Run: headless pygame with SDL's dummy video driver; simulated clock (each Clock.tick advances the game by its frame time, no real sleeping); random seed 0; keys injected as events and as key.get_pressed() state; no mouse input.
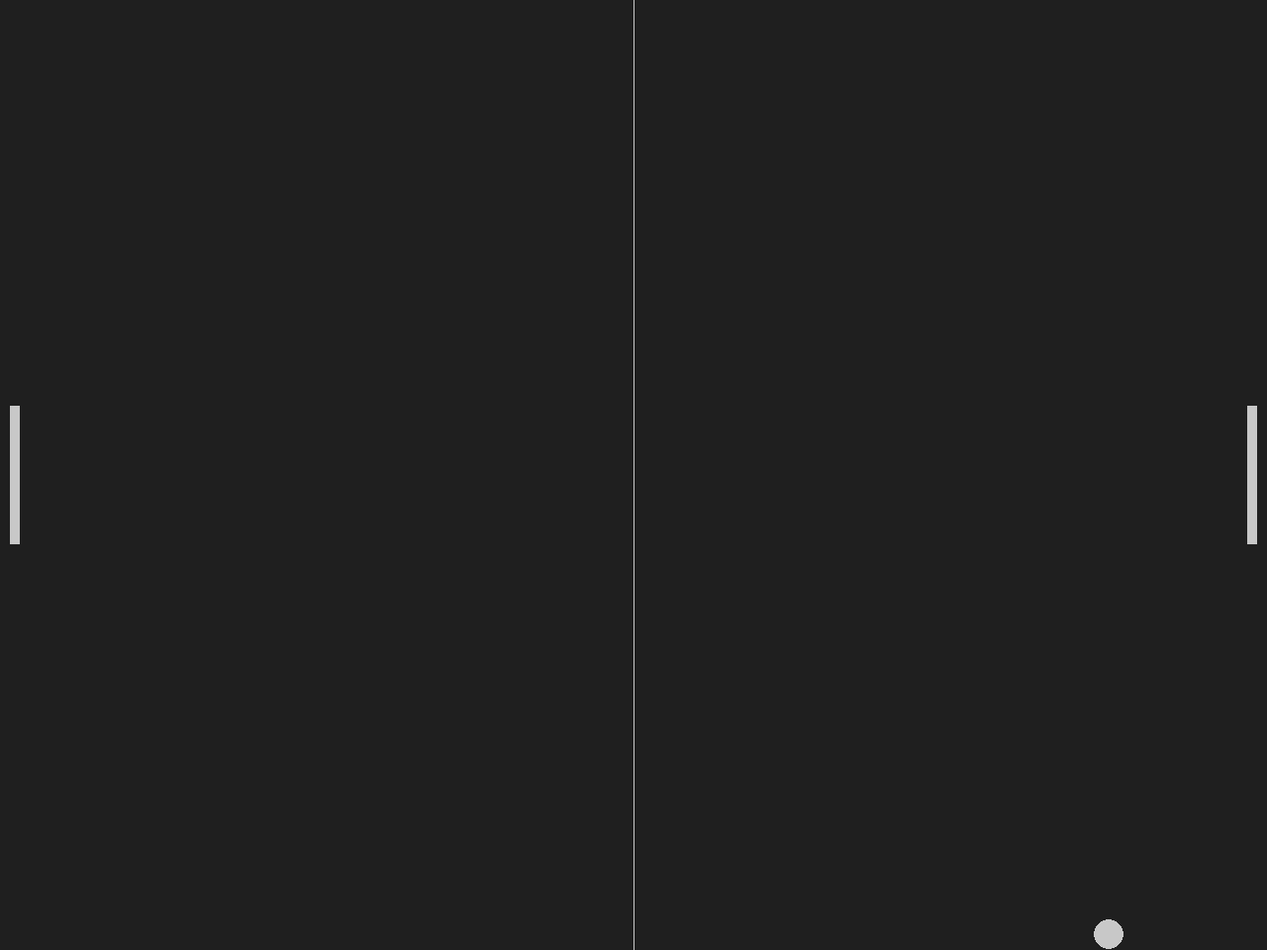
Frame 1 of 4 · flips 1–60 · no input
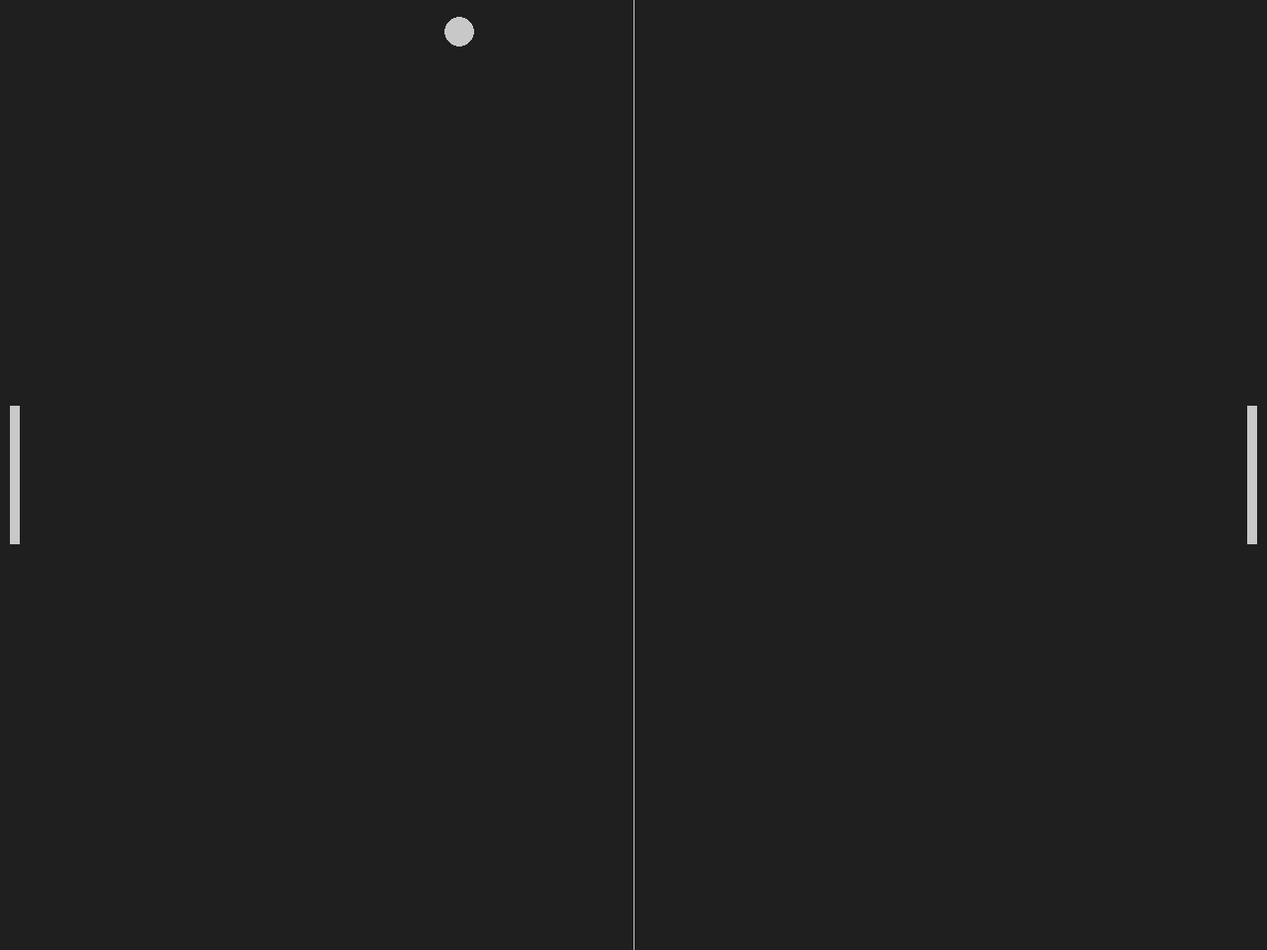
Frame 2 of 4 · flips 61–180 · tapped SPACE, RETURN · held RIGHT (→), D
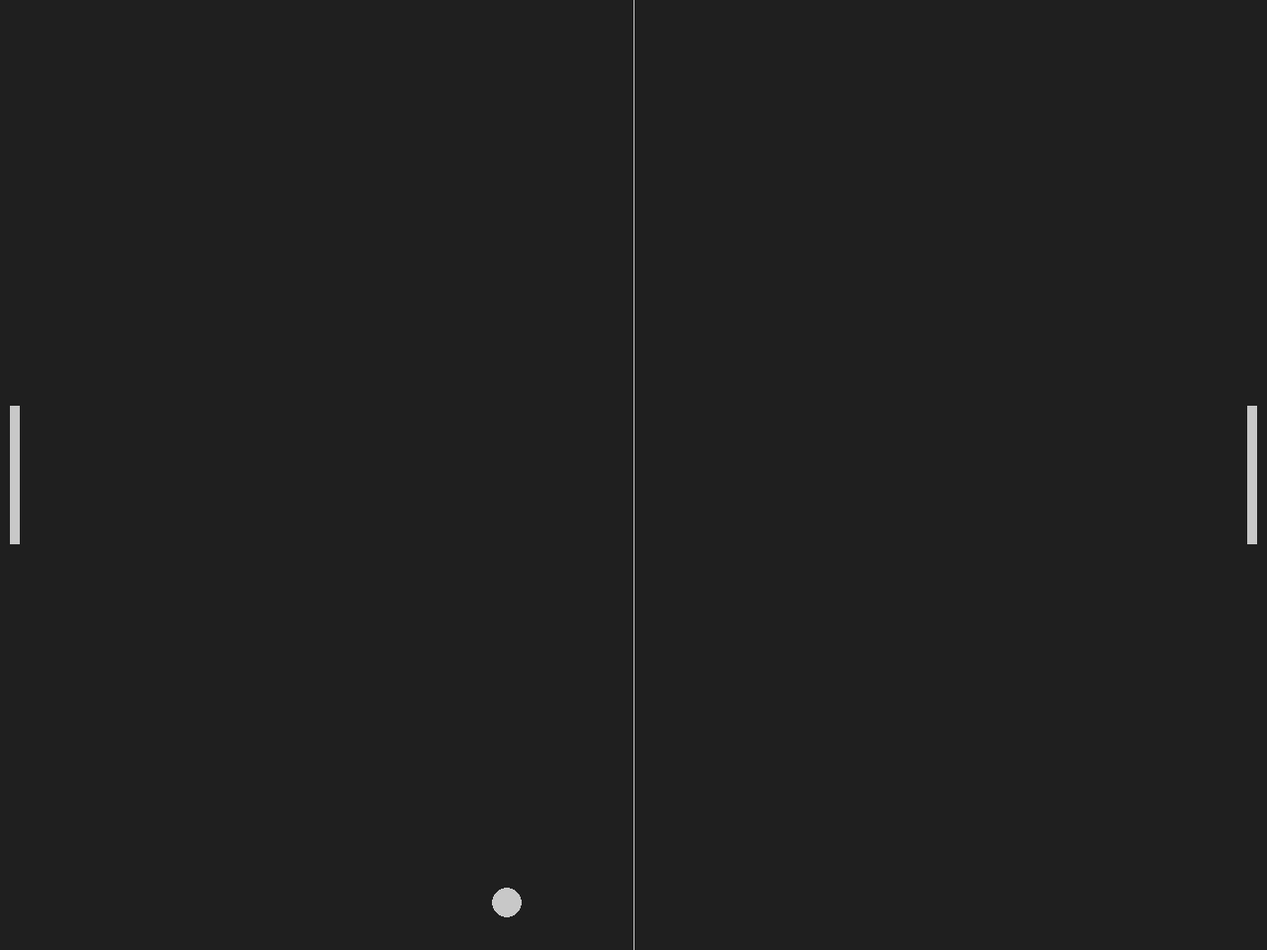
Frame 3 of 4 · flips 181–300 · held DOWN (↓), S
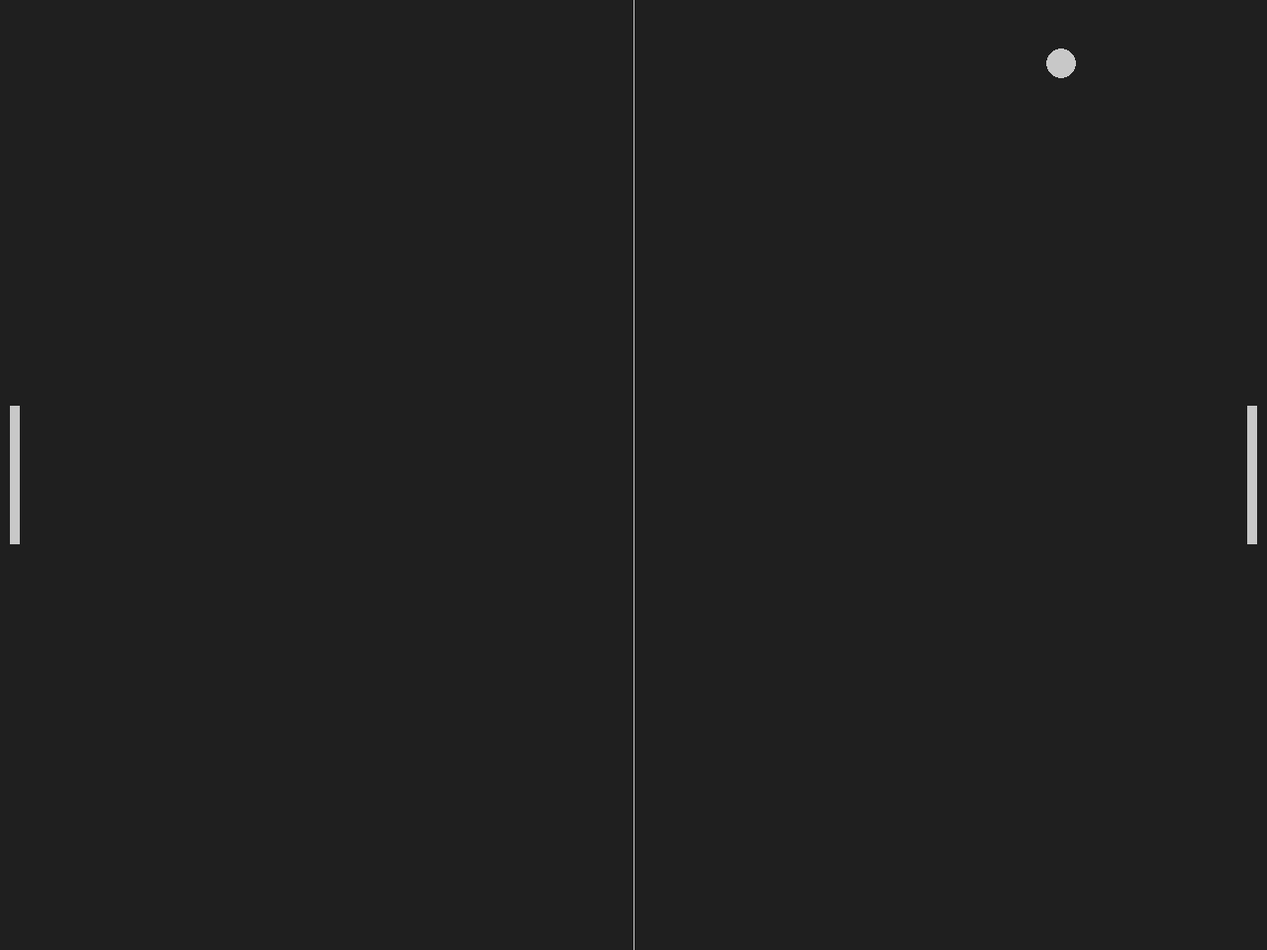
Frame 4 of 4 · flips 301–420 · held LEFT (←), A, UP (↑), W

The pygame program that drew these frames:

import pygame, sys

# General setup
pygame.init()
clock = pygame.time.Clock()

# Window setup
screen_width = 1280
screen_height = 960
# Display as variable
screen = pygame.display.set_mode((screen_width,screen_height))
# Title
pygame.display.set_caption("Ricochet Tennis")


# Game Rectangles
ball = pygame.Rect(screen_width/2 - 15, screen_height/2 - 15, 30, 30)
player = pygame.Rect(screen_width - 20, screen_height/2 - 70, 10, 140)
opponent = pygame.Rect(10, screen_height/2 - 70, 10, 140)

# Background color
bg_color = pygame.Color("grey12")
light_grey = (200, 200, 200)

ball_speed_x = 8
ball_speed_y = 8


# Game loop
while True:
    # Handling input
    # get user input
    for event in pygame.event.get():
        # if user clicks close
        if event.type == pygame.QUIT:
            # quitting game
            pygame.quit()
            # close window
            sys.exit

    # Ball gets speed
    ball.x += ball_speed_x
    ball.y += ball_speed_y

    # Ball bounces off the edge of the screen
    if ball.top <= 0 or ball.bottom >= screen_height:
        ball_speed_y *= -1
    if ball.left <= 0 or ball.right >= screen_width:
        ball_speed_x *= -1

    # Drawings
    screen.fill(bg_color)
    pygame.draw.rect(screen, light_grey, player)
    pygame.draw.rect(screen, light_grey, opponent)
    pygame.draw.ellipse(screen, light_grey, ball)
    pygame.draw.aaline(screen, light_grey, (screen_width/2, 0), (screen_width/2,screen_height))
    


    # Updating the window
    pygame.display.flip()
    # Limits how fast the code runs (FPS)
    clock.tick(60)
